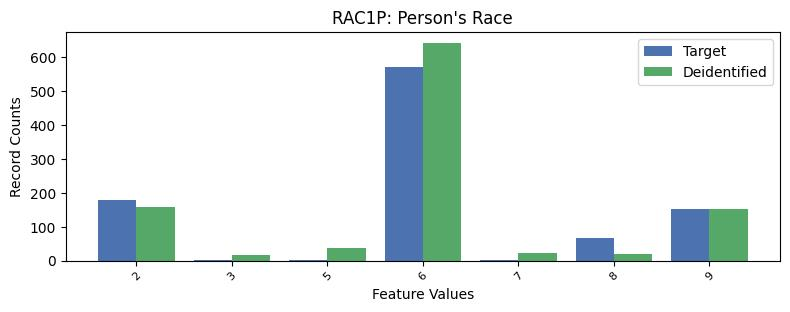

Source data for this figure (header and first rows):
, RAC1P, count_target, count_deidentified
0, 1, 6658, 6586
1, 6, 570, 642
2, 2, 180, 157
3, 9, 152, 153
4, 8, 68, 20
5, 3, 3, 17
6, 7, 2, 22
7, 5, 1, 37
